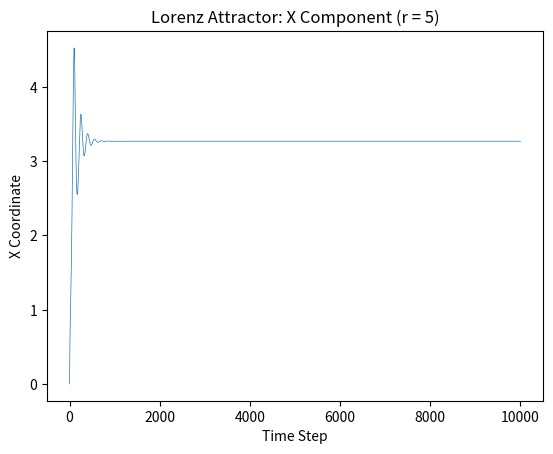
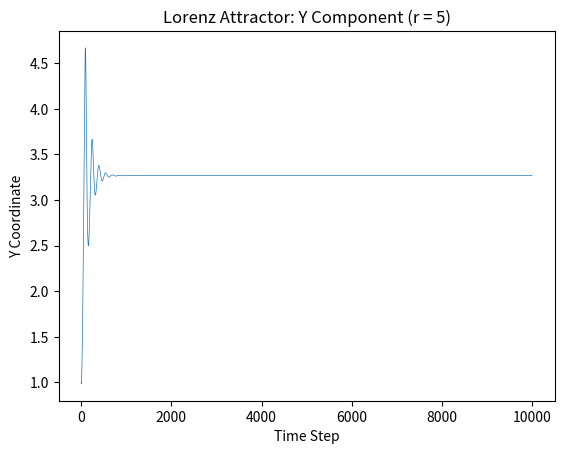
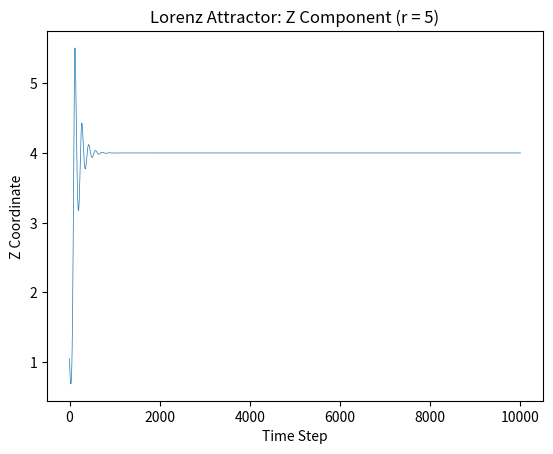
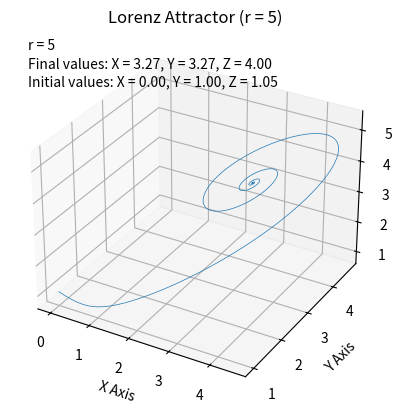
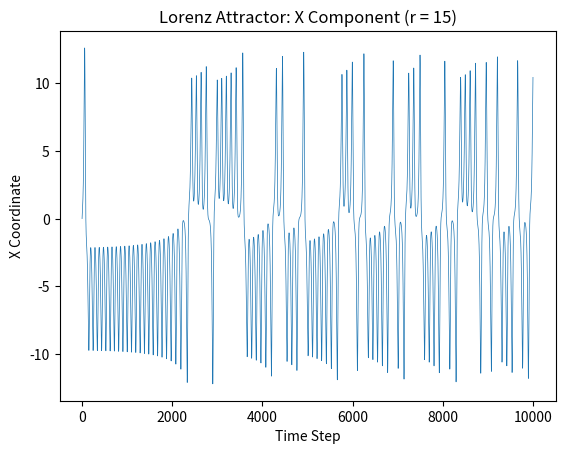
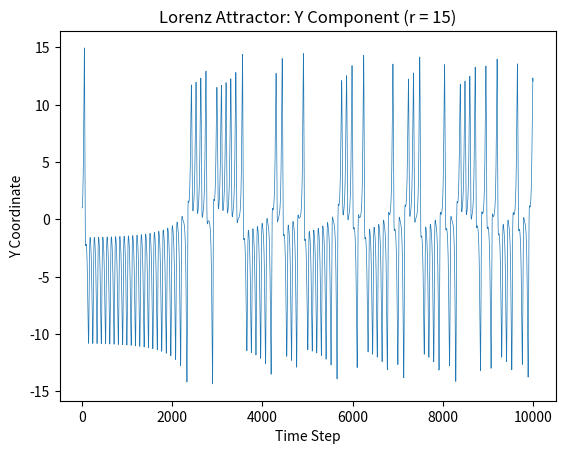
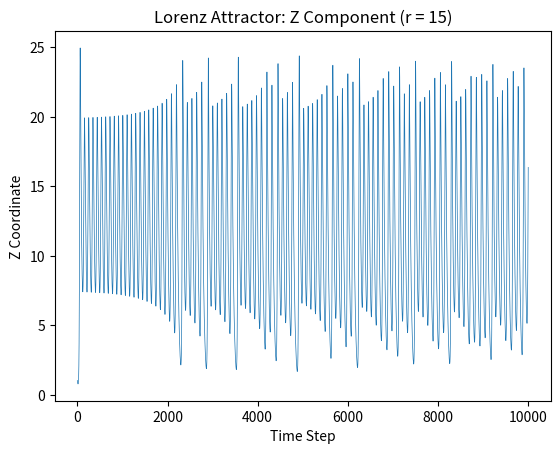
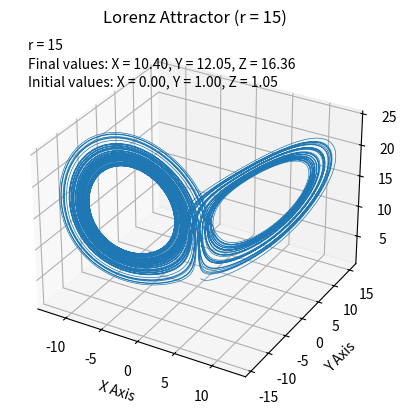
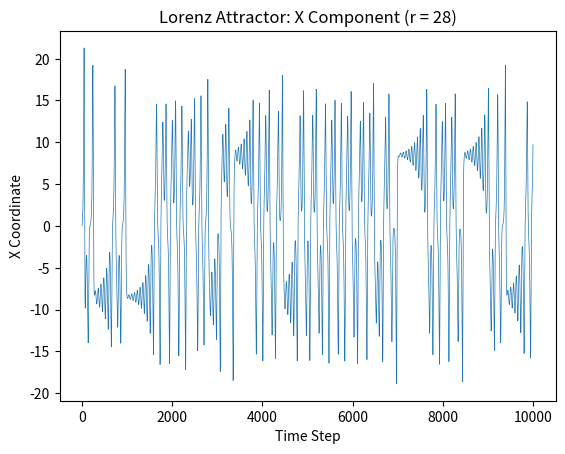
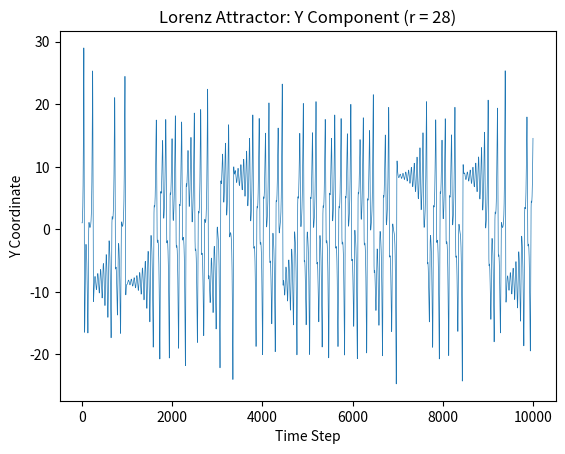
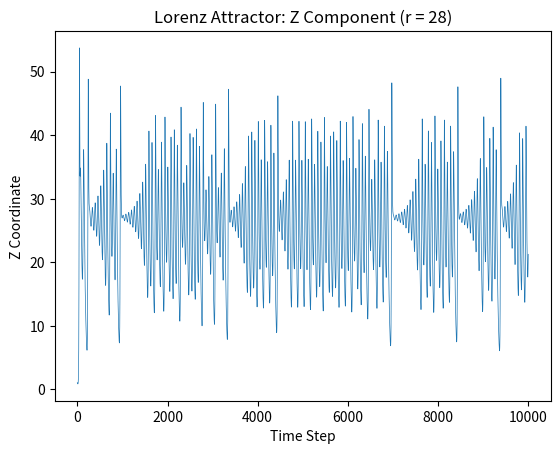
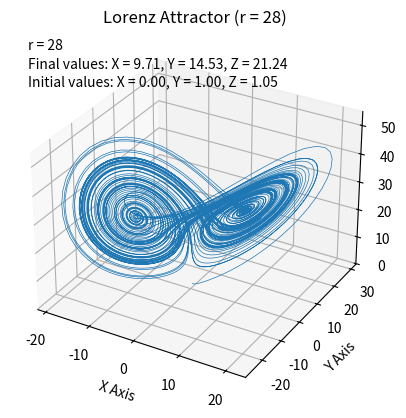

Generate these figures, in order, with matplotlib:
import numpy as np
import matplotlib.pyplot as plt


def lorenz(xyz, s=10, r=28, b=2.667):
    """
    Parameters
    ----------
    xyz : array-like, shape (3,)
       Point of interest in three-dimensional space.
    s, r, b : float
       Parameters defining the Lorenz attractor.

    Returns
    -------
    xyz_dot : array, shape (3,)
       Values of the Lorenz attractor's partial derivatives atxyz.
    """
    x, y, z = xyz
    x_dot = s*(y - x)
    y_dot = r*x - y - x*z
    z_dot = x*y - b*z
    return np.array([x_dot, y_dot, z_dot])


dt = 0.01
num_steps = 10000
rs = [5, 15, 28]  #R values

#creates arrays for all Rs
for r in rs:
    xyzs = np.empty((num_steps + 1, 3))
    xyzs[0] = (0., 1., 1.05)  #intial values
    for i in range(num_steps):
        xyzs[i + 1] = xyzs[i] + lorenz(xyzs[i], r=r) * dt

    # Plot x
    fig, ax = plt.subplots()
    ax.plot(xyzs[:, 0], lw=0.5)
    ax.set_xlabel("Time Step")
    ax.set_ylabel("X Coordinate")
    ax.set_title(f"Lorenz Attractor: X Component (r = {r})")

    # Plot y
    fig, ax = plt.subplots()
    ax.plot(xyzs[:, 1], lw=0.5)
    ax.set_xlabel("Time Step")
    ax.set_ylabel("Y Coordinate")
    ax.set_title(f"Lorenz Attractor: Y Component (r = {r})")

    # Plot z
    fig, ax = plt.subplots()
    ax.plot(xyzs[:, 2], lw=0.5)
    ax.set_xlabel("Time Step")
    ax.set_ylabel("Z Coordinate")
    ax.set_title(f"Lorenz Attractor: Z Component (r = {r})")

    # Plot 3D attractor
    fig = plt.figure()
    ax = fig.add_subplot(projection='3d')
    ax.plot(*xyzs.T, lw=0.5)
    ax.set_xlabel("X Axis")
    ax.set_ylabel("Y Axis")
    ax.set_zlabel("Z Axis")
    ax.set_title(f"Lorenz Attractor (r = {r})")

    ax.text2D(0.05, 0.95, f"r = {r}", transform=ax.transAxes)
    ax.text2D(0.05, 0.90, f"Final values: X = {xyzs[-1, 0]:.2f}, Y = {xyzs[-1, 1]:.2f}, Z = {xyzs[-1, 2]:.2f}", transform=ax.transAxes)
    ax.text2D(0.05, 0.85, f"Initial values: X = {xyzs[0, 0]:.2f}, Y = {xyzs[0, 1]:.2f}, Z = {xyzs[0, 2]:.2f}", transform=ax.transAxes)

#save figure
plt.savefig(f"lorenz_attractor_r={r}.png")

#show plot
plt.show()